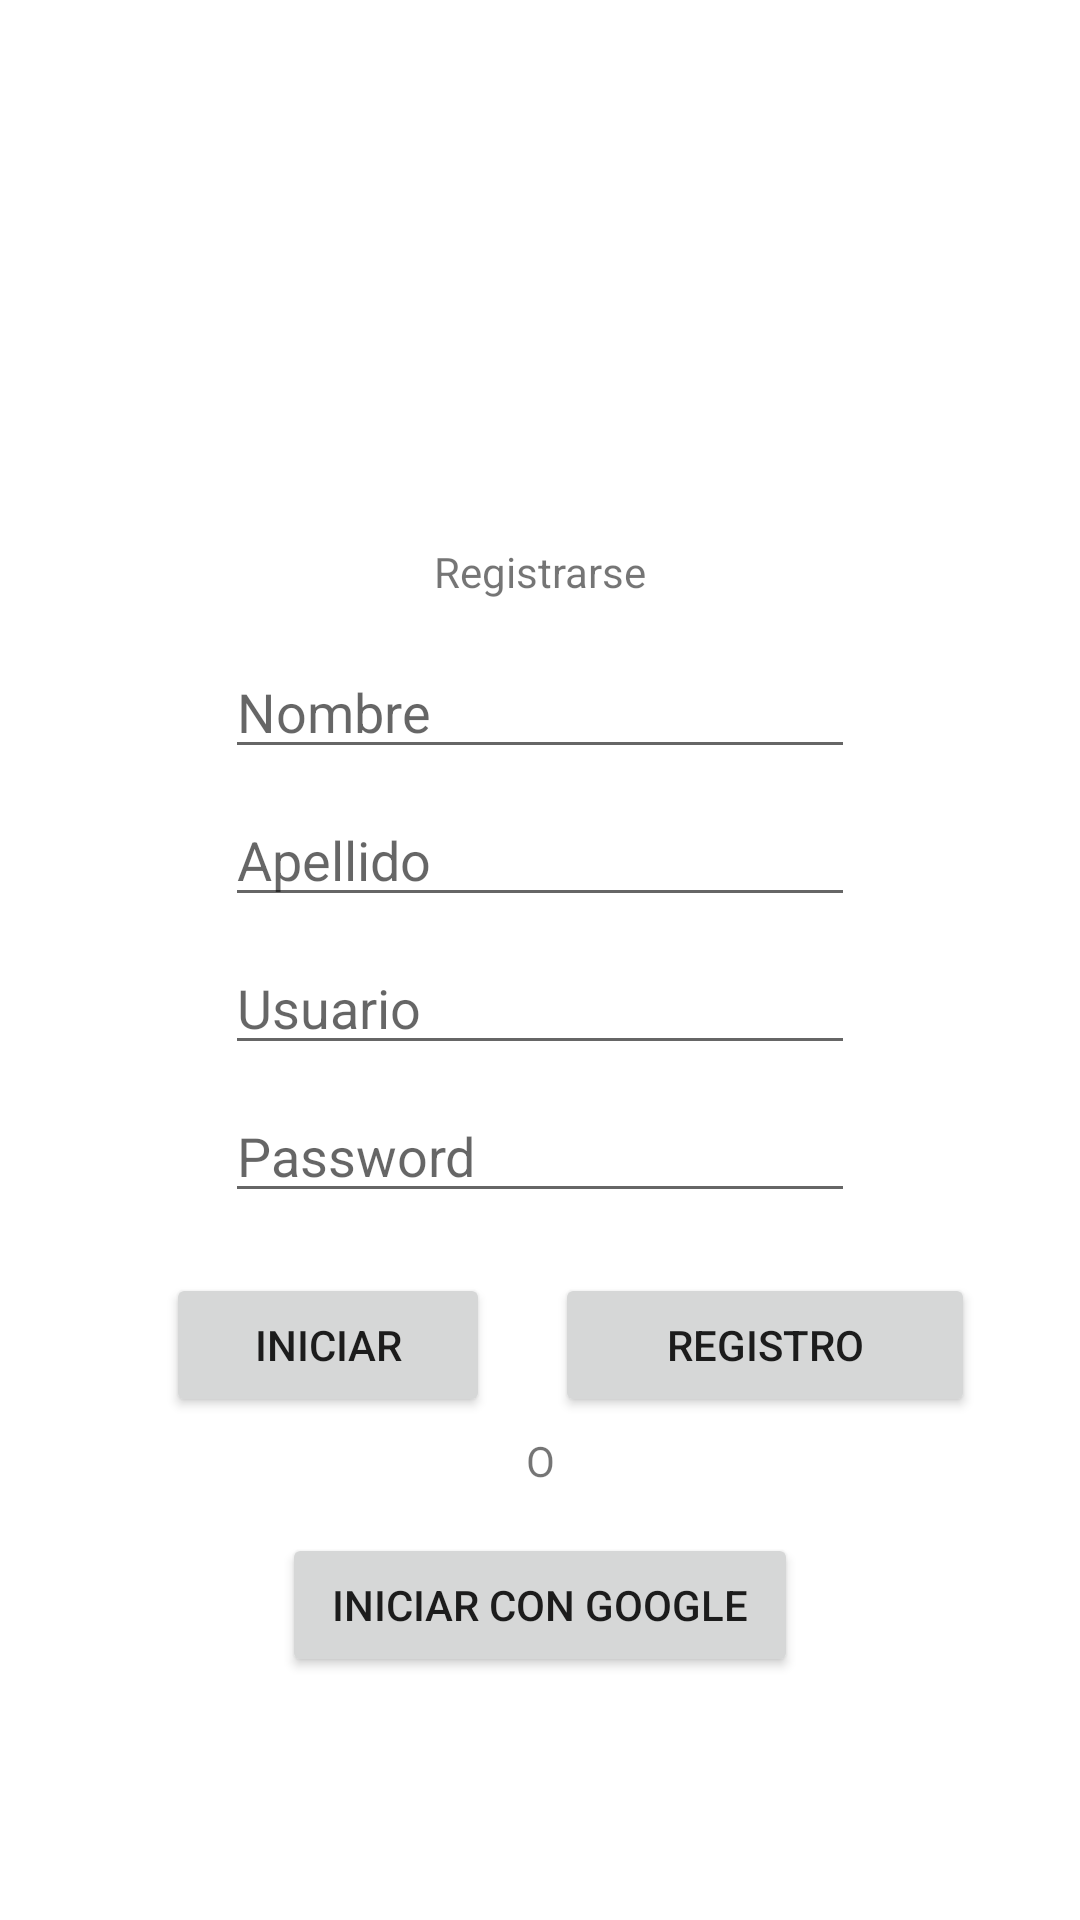

Reconstruct the res/layout file that produces this screen, plus the resources it refers to.
<!-- AndroidManifest.xml: application theme Theme.MyAppMovil -->
<!-- res/layout/activity_registrar.xml -->
<?xml version="1.0" encoding="utf-8"?>
<androidx.constraintlayout.widget.ConstraintLayout xmlns:android="http://schemas.android.com/apk/res/android"
    xmlns:app="http://schemas.android.com/apk/res-auto"
    xmlns:tools="http://schemas.android.com/tools"
    android:layout_width="match_parent"
    android:layout_height="match_parent"
    tools:context=".RegistrarActivity">


    <LinearLayout
        android:id="@+id/linearLayout"
        android:layout_width="279dp"
        android:layout_height="151dp"
        android:layout_marginTop="10dp"
        android:orientation="horizontal"
        app:layout_constraintEnd_toEndOf="parent"
        app:layout_constraintStart_toStartOf="parent"
        app:layout_constraintTop_toTopOf="parent">

        <ImageView
            android:id="@+id/imageView2"
            android:layout_width="244dp"
            android:layout_height="146dp"
            android:layout_weight="1"
            app:srcCompat="@drawable/logo" />
    </LinearLayout>


    <EditText
        android:id="@+id/editTextTextPersonName"
        android:layout_width="wrap_content"
        android:layout_height="wrap_content"
        android:layout_marginTop="8dp"
        android:ems="10"
        android:hint="Usuario"
        android:inputType="textPersonName"
        app:layout_constraintEnd_toEndOf="parent"
        app:layout_constraintStart_toStartOf="parent"
        app:layout_constraintTop_toBottomOf="@+id/editTextTextPersonName3" />

    <EditText
        android:id="@+id/editTextTextPassword"
        android:layout_width="wrap_content"
        android:layout_height="wrap_content"
        android:layout_marginTop="8dp"
        android:ems="10"
        android:hint="Password"
        android:inputType="textPassword"
        app:layout_constraintEnd_toEndOf="parent"
        app:layout_constraintStart_toStartOf="parent"
        app:layout_constraintTop_toBottomOf="@+id/editTextTextPersonName" />

    <Button
        android:id="@+id/btn_regi_inicio"
        android:layout_width="108dp"
        android:layout_height="48dp"
        android:layout_marginTop="20dp"
        android:onClick="inicio"
        android:text="Iniciar"
        app:layout_constraintEnd_toStartOf="@+id/textView"
        app:layout_constraintHorizontal_bias="0.82"
        app:layout_constraintStart_toStartOf="parent"
        app:layout_constraintTop_toBottomOf="@+id/editTextTextPassword" />

    <Button
        android:id="@+id/btn_regi_registro"
        android:layout_width="140dp"
        android:layout_height="wrap_content"
        android:layout_marginTop="20dp"
        android:onClick="googleLogin"
        android:text="Registro"
        app:layout_constraintEnd_toEndOf="parent"
        app:layout_constraintHorizontal_bias="0.0"
        app:layout_constraintStart_toEndOf="@+id/textView"
        app:layout_constraintTop_toBottomOf="@+id/editTextTextPassword" />

    <TextView
        android:id="@+id/textView"
        android:layout_width="wrap_content"
        android:layout_height="wrap_content"
        android:layout_marginTop="5dp"
        android:text="O"
        app:layout_constraintEnd_toEndOf="parent"
        app:layout_constraintStart_toStartOf="parent"
        app:layout_constraintTop_toBottomOf="@+id/btn_regi_inicio" />

    <Button
        android:id="@+id/btn_regi_google"
        android:layout_width="172dp"
        android:layout_height="wrap_content"
        android:layout_marginBottom="16dp"
        android:onClick="googleLogin"
        android:text="Iniciar con Google"
        app:layout_constraintBottom_toBottomOf="parent"
        app:layout_constraintEnd_toEndOf="parent"
        app:layout_constraintStart_toStartOf="parent"
        app:layout_constraintTop_toBottomOf="@+id/textView"
        app:layout_constraintVertical_bias="0.184" />

    <TextView
        android:id="@+id/textView2"
        android:layout_width="wrap_content"
        android:layout_height="wrap_content"
        android:layout_marginTop="20dp"
        android:text="Registrarse"
        app:layout_constraintEnd_toEndOf="parent"
        app:layout_constraintHorizontal_bias="0.501"
        app:layout_constraintStart_toStartOf="parent"
        app:layout_constraintTop_toBottomOf="@+id/linearLayout" />

    <EditText
        android:id="@+id/editTextTextPersonName2"
        android:layout_width="wrap_content"
        android:layout_height="wrap_content"
        android:layout_marginTop="15dp"
        android:ems="10"
        android:hint="Nombre"
        android:inputType="textPersonName"
        app:layout_constraintEnd_toEndOf="parent"
        app:layout_constraintStart_toStartOf="parent"
        app:layout_constraintTop_toBottomOf="@+id/textView2" />

    <EditText
        android:id="@+id/editTextTextPersonName3"
        android:layout_width="wrap_content"
        android:layout_height="wrap_content"
        android:layout_marginTop="8dp"
        android:ems="10"
        android:hint="Apellido"
        android:inputType="textPersonName"
        app:layout_constraintEnd_toEndOf="parent"
        app:layout_constraintStart_toStartOf="parent"
        app:layout_constraintTop_toBottomOf="@+id/editTextTextPersonName2" />

</androidx.constraintlayout.widget.ConstraintLayout>
<!-- resources referenced by this layout -->
<resources>
  <style name="Theme.MyAppMovil" parent="Theme.MaterialComponents.DayNight.DarkActionBar">
          
          <item name="colorPrimary">@color/purple_500</item>
          <item name="colorPrimaryVariant">@color/purple_700</item>
          <item name="colorOnPrimary">@color/white</item>
          
          <item name="colorSecondary">@color/teal_200</item>
          <item name="colorSecondaryVariant">@color/teal_700</item>
          <item name="colorOnSecondary">@color/black</item>
          
          <item name="android:statusBarColor">?attr/colorPrimaryVariant</item>
          
      </style>
  <!-- not gathered from this repository: default colours our renderer supplied (Android Studio template values) -->
  <color name="purple_500">#FF6200EE</color>
  <color name="purple_700">#FF3700B3</color>
  <color name="teal_200">#FF03DAC5</color>
  <color name="teal_700">#FF018786</color>
  <color name="black">#FF000000</color>
  <color name="white">#FFFFFFFF</color>
</resources>
